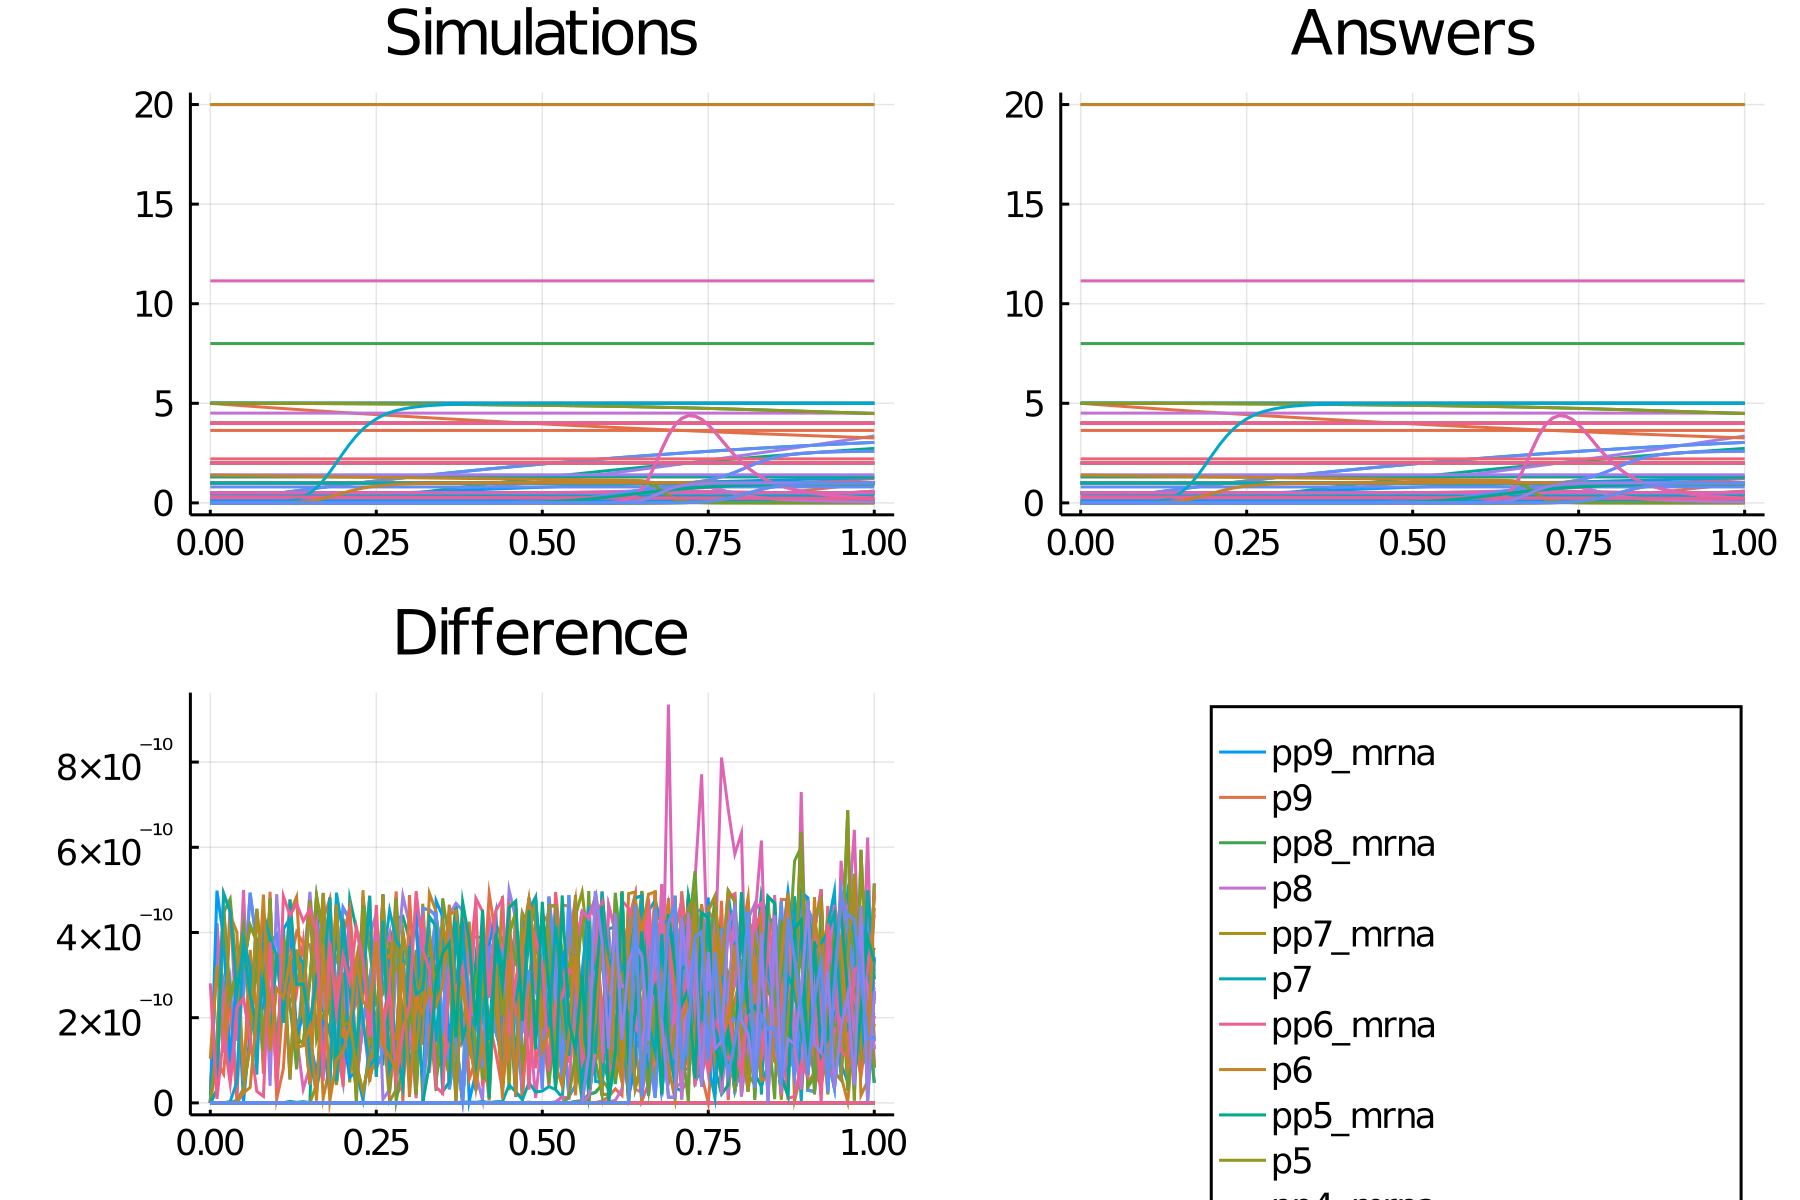

Values plotted in this chart, from the file beside it:
time, pp9_mrna_, p9_, pp8_mrna_, p8_, pp7_mrna_, p7_, pp6_mrna_, p6_, pp5_mrna_, p5_, pp4_mrna_, p4_, pp3_mrna_, p3_, pp2_mrna_, p2_, pp1_mrna_, p1_, DefaultCompartment, pp8_mrna_degradation_rate, pp9_mrna_degradation_rate, p1_degradation_rate, p2_degradation_rate
0.0, 0.0, 0.0, 0.0, 0.0, 0.0, 0.0, 0.0, 0.0, 0.0, 0.0, 0.0, 0.0, 0.0, 0.0, 0.0, 0.0, 0.0, 5.0, 1.0, 1.0, 1.0, 0.5, 0.5
0.01, 0.0, 0.0, 0.0, 0.0, 0.0, 0.0, 0.0, 0.0, 3.1745841453545e-13, 1.589338095156392e-16, 0.04975, 0.0005497, 0.04975, 0.000199, 0.01386, 9.781676943027779e-5, 0.0199, 4.975, 1.0, 1.0, 1.0, 0.5, 0.5
0.02, 0.0, 0.0, 0.0, 0.0, 0.0, 0.0, 0.0, 0.0, 1.5948010099156852e-10, 1.5988681580042188e-13, 0.09901, 0.002188, 0.09901, 0.000792, 0.02754, 0.0003889, 0.0396, 4.95, 1.0, 1.0, 1.0, 0.5, 0.5
0.03, 0.0, 0.0, 0.0, 0.0, 0.0, 0.0, 0.0, 0.0, 6.01561527619246e-9, 9.057973276263463e-12, 0.1478, 0.004898, 0.1478, 0.001773, 0.04104, 0.0008696, 0.05911, 4.926, 1.0, 1.0, 1.0, 0.5, 0.5
0.04, 0.0, 0.0, 0.0, 0.0, 0.0, 0.0, 0.0, 0.0, 7.86107298654299e-8, 1.5802498051100302e-10, 0.196, 0.008665, 0.196, 0.003137, 0.05435, 0.001536, 0.07842, 4.902, 1.0, 1.0, 1.0, 0.5, 0.5
0.05, 0.0, 0.0, 0.0, 0.0, 0.0, 0.0, 0.0, 0.0, 5.746765511579899e-7, 1.4458836409455262e-9, 0.2438, 0.01347, 0.2438, 0.004877, 0.06749, 0.002386, 0.09754, 4.877, 1.0, 1.0, 1.0, 0.5, 0.5
0.06, 0.0, 0.0, 0.0, 0.0, 0.0, 0.0, 0.0, 0.0, 2.90935345173542e-6, 8.795263856618098e-9, 0.2911, 0.0193, 0.2911, 0.006987, 0.08045, 0.003415, 0.1165, 4.854, 1.0, 1.0, 1.0, 0.5, 0.5
0.07, 0.0, 0.0, 0.0, 0.0, 0.0, 0.0, 0.0, 0.0, 1.1429543744762906e-5, 4.0364897969558786e-8, 0.338, 0.02614, 0.338, 0.009463, 0.09323, 0.00462, 0.1352, 4.83, 1.0, 1.0, 1.0, 0.5, 0.5
0.08, 0.0, 0.0, 0.0, 0.0, 0.0, 0.0, 0.0, 0.0, 3.728994516881568e-5, 1.5071936183956453e-7, 0.3843, 0.03397, 0.3843, 0.0123, 0.1058, 0.005997, 0.1538, 4.806, 1.0, 1.0, 1.0, 0.5, 0.5
0.09, 0.0, 0.0, 0.0, 0.0, 0.0, 0.0, 0.0, 0.0, 0.0001055, 4.806720546199191e-7, 0.4302, 0.04278, 0.4302, 0.01549, 0.1183, 0.007544, 0.1721, 4.783, 1.0, 1.0, 1.0, 0.5, 0.5
0.1, 0.0, 0.0, 0.0, 0.0, 0.0, 0.0, 0.0, 0.0, 0.0002669, 1.3533121069411424e-6, 0.4757, 0.05256, 0.4757, 0.01903, 0.1305, 0.009256, 0.1903, 4.76, 1.0, 1.0, 1.0, 0.5, 0.5
0.11, 0.0, 0.0, 0.0, 0.0, 0.0, 0.0, 0.0, 0.0, 0.0006159, 3.4432553480939063e-6, 0.5206, 0.06328, 0.5206, 0.02291, 0.1426, 0.01113, 0.2083, 4.737, 1.0, 1.0, 1.0, 0.5, 0.5
0.12, 0.0, 0.0, 0.0, 0.0, 0.0, 0.0, 0.0, 0.0, 0.001316, 8.05256822934332e-6, 0.5651, 0.07493, 0.5651, 0.02712, 0.1546, 0.01317, 0.2262, 4.714, 1.0, 1.0, 1.0, 0.5, 0.5
0.13, 0.0, 0.0, 0.0, 0.0, 0.0, 0.0, 0.0, 0.0, 0.00263, 1.7527522304897656e-5, 0.6092, 0.0875, 0.6092, 0.03168, 0.1663, 0.01536, 0.2438, 4.691, 1.0, 1.0, 1.0, 0.5, 0.5
0.14, 0.0, 0.0, 0.0, 0.0, 4.628211224979036e-18, 8.886664287872293e-20, 4.628211224979036e-18, 3.5546657151489164e-20, 0.004955, 3.5836564822529677e-5, 0.6528, 0.101, 0.6528, 0.03655, 0.1779, 0.0177, 0.2613, 4.669, 1.0, 1.0, 1.0, 0.5, 0.5
0.15, 0.0, 0.0, 0.0, 0.0, 7.189148072513447e-17, 1.3257786343621282e-18, 7.189148072513447e-17, 5.303114537448515e-19, 0.008843, 6.928868644888645e-5, 0.6959, 0.1153, 0.6959, 0.04175, 0.1894, 0.0202, 0.2786, 4.646, 1.0, 1.0, 1.0, 0.5, 0.5
0.16, 0.0, 0.0, 0.0, 0.0, 8.869188760315085e-16, 1.77249537432642e-17, 8.869188760315085e-16, 7.08998149730568e-18, 0.01499, 0.0001273, 0.7387, 0.1306, 0.7387, 0.04727, 0.2007, 0.02284, 0.2957, 4.624, 1.0, 1.0, 1.0, 0.5, 0.5
0.17, 0.0, 0.0, 0.0, 0.0, 9.031523297305668e-15, 1.9535477921921078e-16, 9.031523297305668e-15, 7.814191168768431e-17, 0.02419, 0.0002229, 0.7809, 0.1467, 0.7809, 0.0531, 0.2118, 0.02563, 0.3127, 4.602, 1.0, 1.0, 1.0, 0.5, 0.5
0.18, 0.0, 0.0, 0.0, 0.0, 7.688538940231571e-14, 1.797558071957246e-15, 7.688538940231571e-14, 7.190232287828985e-16, 0.03718, 0.0003732, 0.8228, 0.1636, 0.8228, 0.05923, 0.2228, 0.02856, 0.3295, 4.581, 1.0, 1.0, 1.0, 0.5, 0.5
0.19, 0.0, 0.0, 0.0, 0.0, 5.519310519913778e-13, 1.397575044256083e-14, 5.519310519913778e-13, 5.59030017702433e-15, 0.05452, 0.0005981, 0.8642, 0.1814, 0.8642, 0.06567, 0.2336, 0.03163, 0.3461, 4.559, 1.0, 1.0, 1.0, 0.5, 0.5
0.2, 0.0, 0.0, 0.0, 0.0, 3.3687924807015795e-12, 9.260607146534631e-14, 3.3687924807015795e-12, 3.7042428586138506e-14, 0.07647, 0.0009199, 0.9052, 0.2, 0.9052, 0.0724, 0.2443, 0.03483, 0.3625, 4.537, 1.0, 1.0, 1.0, 0.5, 0.5
0.21, 0.0, 0.0, 0.0, 0.0, 1.7639184257032498e-11, 5.274546023222333e-13, 1.7639184257032498e-11, 2.109818409288932e-13, 0.1029, 0.001361, 0.9457, 0.2194, 0.9457, 0.07942, 0.2548, 0.03817, 0.3788, 4.516, 1.0, 1.0, 1.0, 0.5, 0.5
0.22, 0.0, 0.0, 0.0, 0.0, 8.004026820410051e-11, 2.606770653842145e-12, 8.004026820410051e-11, 1.042708261536858e-12, 0.1334, 0.001942, 0.9859, 0.2396, 0.9859, 0.08674, 0.2652, 0.04163, 0.395, 4.495, 1.0, 1.0, 1.0, 0.5, 0.5
0.23, 0.0, 0.0, 0.0, 0.0, 3.183270410520261e-10, 1.129516033239425e-11, 3.183270410520261e-10, 4.5180641329576994e-12, 0.1673, 0.002681, 1.026, 0.2606, 1.026, 0.09433, 0.2754, 0.04523, 0.4109, 4.474, 1.0, 1.0, 1.0, 0.5, 0.5
0.24, 0.0, 0.0, 0.0, 0.0, 1.1229708880471427e-9, 4.338462515748408e-11, 1.1229708880471427e-9, 1.7353850062993635e-11, 0.2041, 0.003593, 1.065, 0.2823, 1.065, 0.1022, 0.2855, 0.04895, 0.4267, 4.453, 1.0, 1.0, 1.0, 0.5, 0.5
0.25, 0.0, 0.0, 0.0, 0.0, 3.556403956428692e-9, 1.493796512547303e-10, 3.556403956428692e-9, 5.975186050189215e-11, 0.2429, 0.004689, 1.104, 0.3048, 1.104, 0.1103, 0.2954, 0.05279, 0.4424, 4.433, 1.0, 1.0, 1.0, 0.5, 0.5
0.26, 0.0, 0.0, 0.0, 0.0, 1.0228550731110333e-8, 4.66115964880923e-10, 1.0228550731110333e-8, 1.8644638595236916e-10, 0.2834, 0.005977, 1.142, 0.3281, 1.142, 0.1188, 0.3052, 0.05675, 0.4579, 4.412, 1.0, 1.0, 1.0, 0.5, 0.5
0.27, 0.0, 0.0, 0.0, 0.0, 2.700418144223512e-8, 1.3316922671955067e-9, 2.700418144223512e-8, 5.326769068782026e-10, 0.325, 0.007465, 1.18, 0.352, 1.18, 0.1274, 0.3149, 0.06083, 0.4732, 4.392, 1.0, 1.0, 1.0, 0.5, 0.5
0.28, 0.0, 0.0, 0.0, 0.0, 6.608073330328265e-8, 3.5165455991762886e-9, 6.608073330328265e-8, 1.4066182396705154e-9, 0.3674, 0.009154, 1.218, 0.3767, 1.218, 0.1364, 0.3244, 0.06503, 0.4884, 4.372, 1.0, 1.0, 1.0, 0.5, 0.5
0.29, 0.0, 0.0, 0.0, 0.0, 1.5117988843503908e-7, 8.656086980273853e-9, 1.5117988843503908e-7, 3.4624347921095414e-9, 0.4102, 0.01105, 1.255, 0.4021, 1.255, 0.1456, 0.3338, 0.06933, 0.5035, 4.352, 1.0, 1.0, 1.0, 0.5, 0.5
0.3, 0.0, 0.0, 0.0, 0.0, 3.2582570921194527e-7, 2.001259968799202e-8, 3.2582570921194527e-7, 8.00503987519681e-9, 0.4533, 0.01315, 1.292, 0.4282, 1.292, 0.155, 0.3431, 0.07375, 0.5184, 4.332, 1.0, 1.0, 1.0, 0.5, 0.5
0.31, 0.0, 0.0, 0.0, 0.0, 6.659290401551321e-7, 4.374809038963969e-8, 6.659290401551321e-7, 1.7499236155855875e-8, 0.4965, 0.01545, 1.329, 0.4549, 1.329, 0.1647, 0.3522, 0.07827, 0.5331, 4.312, 1.0, 1.0, 1.0, 0.5, 0.5
0.32, 0.0, 0.0, 0.0, 0.0, 1.2981544944346738e-6, 9.095609076501628e-8, 1.2981544944346738e-6, 3.638243630600652e-8, 0.5398, 0.01796, 1.365, 0.4823, 1.365, 0.1746, 0.3612, 0.0829, 0.5477, 4.293, 1.0, 1.0, 1.0, 0.5, 0.5
0.33, 0.0, 0.0, 0.0, 0.0, 2.425804779352703e-6, 1.8077926135584143e-7, 2.425804779352703e-6, 7.231170454233659e-8, 0.5829, 0.02067, 1.401, 0.5104, 1.401, 0.1848, 0.37, 0.08763, 0.5622, 4.273, 1.0, 1.0, 1.0, 0.5, 0.5
0.34, 0.0, 0.0, 0.0, 0.0, 4.364208880829132e-6, 3.45030871290613e-7, 4.364208880829132e-6, 1.380123485162452e-7, 0.6258, 0.02358, 1.436, 0.5391, 1.436, 0.1952, 0.3788, 0.09246, 0.5765, 4.254, 1.0, 1.0, 1.0, 0.5, 0.5
0.35, 0.0, 0.0, 0.0, 0.0, 7.587835687909477e-6, 6.348411806521395e-7, 7.587835687909477e-6, 2.539364722608558e-7, 0.6685, 0.02669, 1.471, 0.5685, 1.471, 0.2058, 0.3874, 0.09738, 0.5906, 4.235, 1.0, 1.0, 1.0, 0.5, 0.5
0.36, 0.0, 0.0, 0.0, 0.0, 1.2791560008377503e-5, 1.1299632367540247e-6, 1.2791560008377503e-5, 4.5198529470160987e-7, 0.7109, 0.02999, 1.505, 0.5985, 1.505, 0.2166, 0.3958, 0.1024, 0.6046, 4.216, 1.0, 1.0, 1.0, 0.5, 0.5
0.37, 7.341925231199529e-20, -4.049521098525616e-20, 7.341925231199529e-20, -1.8413678625133233e-20, 2.0968665706892904e-5, 1.9514946582521217e-6, 2.0968665706892904e-5, 7.805978633008485e-7, 0.753, 0.0335, 1.54, 0.629, 1.54, 0.2277, 0.4042, 0.1075, 0.6185, 4.197, 1.0, 1.0, 1.0, 0.5, 0.5
0.38, 1.5967516036238248e-17, -6.098784508555371e-19, 1.5967516036238248e-17, -2.7731935508464845e-19, 3.350825548727453e-5, 3.278899605679496e-6, 3.350825548727453e-5, 1.3115598422717983e-6, 0.7948, 0.03719, 1.573, 0.6602, 1.573, 0.239, 0.4124, 0.1127, 0.6323, 4.179, 1.0, 1.0, 1.0, 0.5, 0.5
0.39, 1.3596322374399618e-16, 4.532984671038958e-18, 1.3596322374399618e-16, 2.0612047922298076e-18, 5.2314712566351e-5, 5.3723438099632656e-6, 5.2314712566351e-5, 2.148937523985305e-6, 0.8363, 0.04107, 1.607, 0.692, 1.607, 0.2505, 0.4205, 0.118, 0.6459, 4.16, 1.0, 1.0, 1.0, 0.5, 0.5
0.4, 9.084382384286368e-16, 3.738015423893474e-17, 9.084382384286368e-16, 1.6997223384371604e-17, 7.995167571372912e-5, 8.601478616501823e-6, 7.995167571372912e-5, 3.4405914466007283e-6, 0.8774, 0.04514, 1.64, 0.7243, 1.64, 0.2622, 0.4285, 0.1234, 0.6594, 4.142, 1.0, 1.0, 1.0, 0.5, 0.5
0.41, 5.7135915128944036e-15, 2.4761230562505613e-16, 5.7135915128944036e-15, 1.1259241052153316e-16, 0.0001198, 1.3481917936564022e-5, 0.0001198, 5.3927671746256075e-6, 0.9181, 0.04939, 1.673, 0.7572, 1.673, 0.2741, 0.4364, 0.1289, 0.6727, 4.124, 1.0, 1.0, 1.0, 0.5, 0.5
0.42, 3.322214357063307e-14, 1.4963604804787276e-15, 3.322214357063307e-14, 6.804138149796821e-16, 0.0001763, 2.0720731341248105e-5, 0.0001763, 8.288292536499239e-6, 0.9585, 0.05383, 1.705, 0.7907, 1.705, 0.2862, 0.4441, 0.1344, 0.6859, 4.106, 1.0, 1.0, 1.0, 0.5, 0.5
0.43, 1.7973742007130743e-13, 8.456735453458299e-15, 1.7973742007130743e-13, 3.845383319880654e-15, 0.0002551, 3.127230879950861e-5, 0.0002551, 1.2508923519803436e-5, 0.9986, 0.05844, 1.737, 0.8247, 1.737, 0.2985, 0.4518, 0.1401, 0.699, 4.088, 1.0, 1.0, 1.0, 0.5, 0.5
0.44, 9.076669974015949e-13, 4.449473285890899e-14, 9.076669974015949e-13, 2.0232311215106645e-14, 0.0003635, 4.640591327720942e-5, 0.0003635, 1.8562365310883766e-5, 1.038, 0.06323, 1.769, 0.8592, 1.769, 0.311, 0.4593, 0.1458, 0.7119, 4.07, 1.0, 1.0, 1.0, 0.5, 0.5
0.45, 4.299358835442437e-12, 2.192538908588407e-13, 4.299358835442437e-12, 9.969748484715063e-14, 0.0005103, 6.778609503957294e-5, 0.0005103, 2.7114438015829172e-5, 1.078, 0.06819, 1.8, 0.8943, 1.8, 0.3237, 0.4667, 0.1516, 0.7247, 4.052, 1.0, 1.0, 1.0, 0.5, 0.5
0.46, 1.917868970553589e-11, 1.0162704264837283e-12, 1.917868970553589e-11, 4.621108663024809e-13, 0.0007066, 9.756685776769577e-5, 0.0007066, 3.902674310707831e-5, 1.116, 0.07332, 1.831, 0.9299, 1.831, 0.3366, 0.474, 0.1574, 0.7374, 4.035, 1.0, 1.0, 1.0, 0.5, 0.5
0.47, 8.086465499474493e-11, 4.4490326761785494e-12, 8.086465499474493e-11, 2.0230307707668408e-12, 0.0009659, 0.0001385, 0.0009659, 5.539999887166303e-5, 1.155, 0.07862, 1.862, 0.9659, 1.862, 0.3497, 0.4812, 0.1633, 0.75, 4.017, 1.0, 1.0, 1.0, 0.5, 0.5
0.48, 3.233617316734072e-10, 1.8454790978642463e-11, 3.233617316734072e-10, 8.39162414287596e-12, 0.001304, 0.0001941, 0.001304, 7.762293256090305e-5, 1.193, 0.08408, 1.892, 1.002, 1.892, 0.3629, 0.4882, 0.1693, 0.7624, 4, 1.0, 1.0, 1.0, 0.5, 0.5
0.49, 1.22993311945775e-9, 7.275790710978343e-11, 1.22993311945775e-9, 3.308392983665737e-11, 0.00174, 0.0002686, 0.00174, 0.0001074, 1.231, 0.08971, 1.922, 1.04, 1.922, 0.3763, 0.4952, 0.1754, 0.7747, 3.983, 1.0, 1.0, 1.0, 0.5, 0.5
0.5, 4.461392659666098e-9, 2.7338410862133326e-10, 4.461392659666098e-9, 1.2431117149147801e-10, 0.002296, 0.0003674, 0.002296, 0.0001469, 1.268, 0.09549, 1.952, 1.077, 1.952, 0.3899, 0.5021, 0.1816, 0.7869, 3.966, 1.0, 1.0, 1.0, 0.5, 0.5
0.51, 1.5468913119890327e-8, 9.813800714643176e-10, 1.5468913119890327e-8, 4.462457857457186e-10, 0.002998, 0.0004969, 0.002998, 0.0001988, 1.305, 0.1014, 1.981, 1.115, 1.981, 0.4036, 0.5088, 0.1878, 0.799, 3.949, 1.0, 1.0, 1.0, 0.5, 0.5
0.52, 5.137315467590283e-8, 3.3729318419453317e-9, 5.137315467590283e-8, 1.5337142701805664e-9, 0.003872, 0.000665, 0.003872, 0.000266, 1.342, 0.1075, 2.01, 1.153, 2.01, 0.4175, 0.5155, 0.194, 0.811, 3.932, 1.0, 1.0, 1.0, 0.5, 0.5
0.53, 1.637116376852739e-7, 1.1120195423109301e-8, 1.637116376852739e-7, 5.056491861330588e-9, 0.004952, 0.0008808, 0.004952, 0.0003523, 1.379, 0.1138, 2.039, 1.192, 2.039, 0.4316, 0.522, 0.2004, 0.8228, 3.916, 1.0, 1.0, 1.0, 0.5, 0.5
0.54, 5.013878830018197e-7, 3.52276498382844e-8, 5.013878830018197e-7, 1.6018452727090895e-8, 0.006269, 0.001155, 0.006269, 0.0004621, 1.415, 0.1202, 2.067, 1.232, 2.067, 0.4459, 0.5285, 0.2068, 0.8345, 3.899, 1.0, 1.0, 1.0, 0.5, 0.5
0.55, 1.4778066486501283e-6, 1.0739081284362331e-7, 1.4778066486501283e-6, 4.8831944985156074e-8, 0.00786, 0.001501, 0.00786, 0.0006002, 1.45, 0.1267, 2.095, 1.271, 2.095, 0.4602, 0.5348, 0.2132, 0.8461, 3.883, 1.0, 1.0, 1.0, 0.5, 0.5
0.56, 4.196944578344015e-6, 3.1545087867954287e-7, 4.196944578344015e-6, 1.4343945767157167e-7, 0.009761, 0.001931, 0.009761, 0.0007725, 1.485, 0.1334, 2.123, 1.312, 2.123, 0.4748, 0.5411, 0.2197, 0.8576, 3.866, 1.0, 1.0, 1.0, 0.5, 0.5
0.57, 1.1496719748712017e-5, 8.938769722556209e-7, 1.1496719748712017e-5, 4.06457032746784e-7, 0.01201, 0.002463, 0.01201, 0.0009852, 1.52, 0.1402, 2.15, 1.352, 2.15, 0.4895, 0.5472, 0.2263, 0.8689, 3.85, 1.0, 1.0, 1.0, 0.5, 0.5
0.58, 3.0403675380520756e-5, 2.4459193982011072e-6, 3.0403675380520756e-5, 1.112190124354521e-6, 0.01463, 0.003113, 0.01463, 0.001245, 1.555, 0.1472, 2.177, 1.393, 2.177, 0.5043, 0.5533, 0.2329, 0.8802, 3.834, 1.0, 1.0, 1.0, 0.5, 0.5
0.59, 7.767844212374476e-5, 6.468424221781155e-6, 7.767844212374476e-5, 2.941273348946664e-6, 0.01767, 0.003902, 0.01767, 0.001561, 1.589, 0.1543, 2.204, 1.434, 2.204, 0.5192, 0.5592, 0.2395, 0.8913, 3.818, 1.0, 1.0, 1.0, 0.5, 0.5
... 41 more rows
